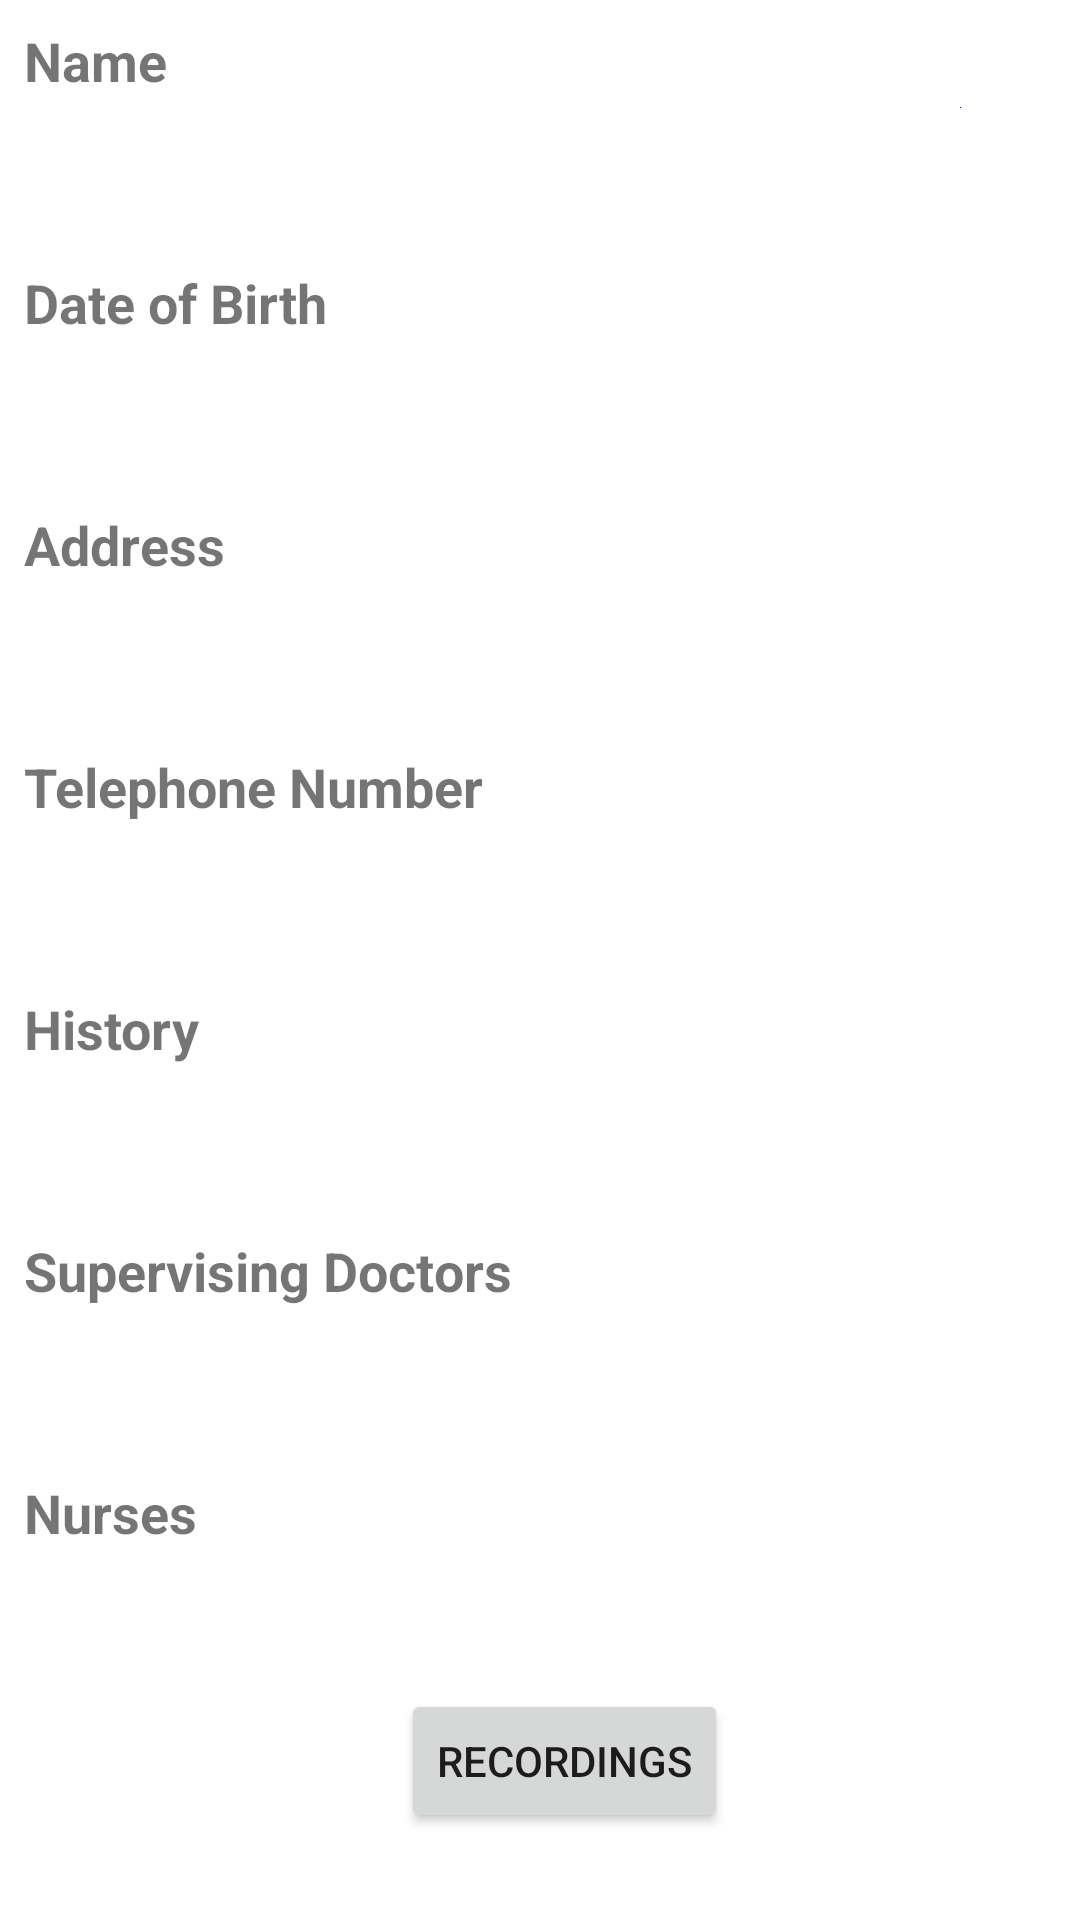

Write the Android layout XML for this screen, with the resource values it uses.
<!-- AndroidManifest.xml: application theme Theme.Healthcare -->
<!-- res/layout/activity_patient.xml -->
<?xml version="1.0" encoding="utf-8"?>
<androidx.constraintlayout.widget.ConstraintLayout xmlns:android="http://schemas.android.com/apk/res/android"
    xmlns:app="http://schemas.android.com/apk/res-auto"
    xmlns:tools="http://schemas.android.com/tools"
    android:id="@+id/linearLayout"
    android:layout_width="match_parent"
    android:layout_height="match_parent">

    <ImageView
        android:id="@+id/imageView"
        android:layout_width="wrap_content"
        android:layout_height="wrap_content"
        app:layout_constraintBottom_toBottomOf="parent"
        app:layout_constraintEnd_toEndOf="parent"
        app:layout_constraintHorizontal_bias="0.89"
        app:layout_constraintStart_toStartOf="parent"
        app:layout_constraintTop_toTopOf="parent"
        app:layout_constraintVertical_bias="0.056"
        app:srcCompat="@color/purple_700"
        tools:srcCompat="@tools:sample/avatars" />

    <LinearLayout
        android:id="@+id/linearLayout2"
        android:layout_width="match_parent"
        android:layout_height="wrap_content"
        app:layout_constraintVertical_bias="0"
        android:orientation="vertical"
        app:layout_constraintBottom_toBottomOf="parent"
        app:layout_constraintEnd_toEndOf="parent"
        app:layout_constraintStart_toStartOf="parent"
        app:layout_constraintTop_toTopOf="parent"
        >

        <TextView
            android:id="@+id/nameLabel"
            android:layout_width="match_parent"
            android:layout_height="wrap_content"
            android:padding="8dp"
            android:text="Name"
            android:textSize="18sp"
            android:textStyle="bold" />

        <TextView
            android:id="@+id/nameTextView"
            android:layout_width="250dp"
            android:layout_height="wrap_content"
            android:padding="8dp"
            android:text=""
            android:textSize="18sp" />

        <TextView
            android:id="@+id/ageLabel"
            android:layout_width="match_parent"
            android:layout_height="wrap_content"
            android:padding="8dp"
            android:text="Date of Birth"
            android:textSize="18sp"
            android:textStyle="bold"/>

        <TextView
            android:id="@+id/ageTextView"
            android:layout_width="match_parent"
            android:layout_height="wrap_content"
            android:padding="8dp"
            android:text=""
            android:textSize="18sp" />

        <TextView
            android:id="@+id/addressLabel"
            android:layout_width="match_parent"
            android:layout_height="wrap_content"
            android:padding="8dp"
            android:text="Address"
            android:textSize="18sp"
            android:textStyle="bold"/>

        <TextView
            android:id="@+id/addressTextView"
            android:layout_width="match_parent"
            android:layout_height="wrap_content"
            android:padding="8dp"
            android:text=""
            android:textSize="18sp" />

        <TextView
            android:id="@+id/telephoneNumberLabel"
            android:layout_width="match_parent"
            android:layout_height="wrap_content"
            android:padding="8dp"
            android:text="Telephone Number"
            android:textSize="18sp"
            android:textStyle="bold"/>

        <TextView
            android:id="@+id/telephoneNumberTextView"
            android:layout_width="match_parent"
            android:layout_height="wrap_content"
            android:padding="8dp"
            android:text=""
            android:textSize="18sp" />

        <TextView
            android:id="@+id/historyLabel"
            android:layout_width="match_parent"
            android:layout_height="wrap_content"
            android:padding="8dp"
            android:text="History"
            android:textSize="18sp"
            android:textStyle="bold"/>

        <TextView
            android:id="@+id/historyTextView"
            android:layout_width="match_parent"
            android:layout_height="wrap_content"
            android:padding="8dp"
            android:text=""
            android:textSize="18sp" />

        <TextView
            android:id="@+id/doctorsLabel"
            android:layout_width="match_parent"
            android:layout_height="wrap_content"
            android:padding="8dp"
            android:text="Supervising Doctors"
            android:textSize="18sp"
            android:textStyle="bold"/>

        <TextView
            android:id="@+id/doctorsTextView"
            android:layout_width="match_parent"
            android:layout_height="wrap_content"
            android:padding="8dp"
            android:text=""
            android:textSize="18sp" />

        <TextView
            android:id="@+id/nursesLabel"
            android:layout_width="match_parent"
            android:layout_height="wrap_content"
            android:padding="8dp"
            android:text="Nurses"
            android:textSize="18sp"
            android:textStyle="bold"/>

        <TextView
            android:id="@+id/nursesTextView"
            android:layout_width="match_parent"
            android:layout_height="wrap_content"
            android:padding="8dp"
            android:text=""
            android:textSize="18sp" />

    </LinearLayout>

    <Button
        android:id="@+id/ButtonRecordings"
        android:layout_width="wrap_content"
        android:layout_height="wrap_content"
        android:layout_marginStart="16dp"
        android:onClick="onPatientClick"
        android:text="Recordings"
        app:layout_constraintBottom_toBottomOf="parent"
        app:layout_constraintEnd_toEndOf="parent"
        app:layout_constraintStart_toStartOf="@+id/linearLayout2"
        app:layout_constraintTop_toTopOf="@+id/linearLayout2"
        app:layout_constraintVertical_bias="0.951" />

</androidx.constraintlayout.widget.ConstraintLayout>
<!-- resources referenced by this layout -->
<resources>
  <style name="Theme.Healthcare" parent="Theme.MaterialComponents.DayNight.DarkActionBar">
          
          <item name="colorPrimary">#00BCD5</item>
          <item name="colorPrimaryVariant">#00BCD5</item>
          <item name="colorOnPrimary">@color/white</item>
          
          <item name="colorSecondary">@color/teal_200</item>
          <item name="colorSecondaryVariant">@color/teal_700</item>
          <item name="colorOnSecondary">@color/black</item>
          
          <item name="android:statusBarColor" tools:targetApi="l">?attr/colorPrimaryVariant</item>
          
      </style>
  <!-- not gathered from this repository: default colours our renderer supplied (Android Studio template values) -->
  <color name="purple_700">#FF3700B3</color>
  <color name="teal_200">#FF03DAC5</color>
  <color name="teal_700">#FF018786</color>
  <color name="black">#FF000000</color>
  <color name="white">#FFFFFFFF</color>
</resources>
